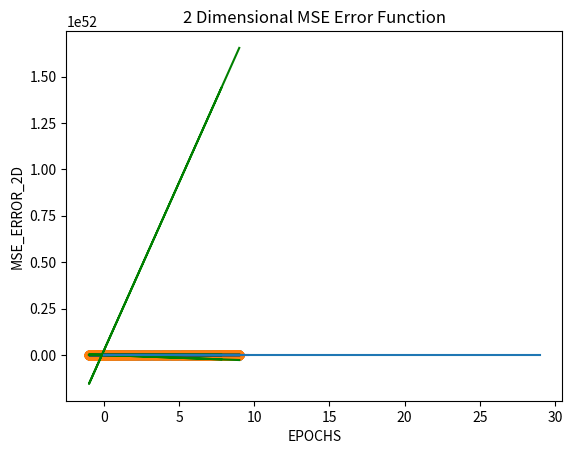

Generate this figure with matplotlib: (Note: this script raises an exception after producing the figure.)
import matplotlib.pyplot as plt
import numpy as np
from mpl_toolkits.mplot3d import Axes3D

# define angle and datatypes to draw a circle
angle = np.arange(0,7,0.015)
np.random.seed(1)
r = 5 + np.random.randint(0,1,angle.shape[0])
xx= r * np.cos(angle) + 4
yy= r * np.sin(angle) + 4

xt = []
sum2 = 0
p =[]
y_predd = []
sum3=[]


#we need to convert x1 and y1 to array to use in the gradient descent method
x1 = np.array(xx)
y1 = np.array(yy)
plt.scatter(x1,y1)

###closed equation and find the best line to classify data###
xtest = np.array([[8],[0.1],[6.75],[4.25],[8.7],[1.2],[5],[9.6]])
x =np.c_[np.ones((len(x1),1)),x1]
zaviye = np.linalg.inv(x.T.dot(x)).dot(x.T).dot(y1)
xtestb = np.c_[np.ones((len(xtest),1)),xtest]
ypred = xtestb.dot(zaviye)
plt.title('2 Dimensional Closed Equation ')
plt.plot(xtest,ypred,'r')
plt.show()

m =0
c =0
M=[]
C=[]

###gradient descent method and after some epochs we'll converg to a best line to classify data###

l = 0.9 #learning rate 
epochs = 30

n = int(len(x1))
#define a function to draw a line to converg a line
def plot_line( y , data_points,i) :
    x_values = data_points#[ i for i in range(int(min(data_points))-1 , int(max(data_points))+2)]
    y_values = y #[ y_pred for x in x_values]
    if 0<=i<10  :
        plt.plot(x_values, y_values, 'orange')
    if 10<=i<20:
        plt.plot(x_values, y_values, 'blue')
    if 20<=i<30:
        plt.plot(x_values, y_values, 'green')
# we define a for loop to find a best line after some epochs


for i in range(epochs):
    y_pred = m*x1 + c
    d_m = (2/n) * sum(x1 * (y_pred - y1[i]))
    d_c = (2/n) * sum(y_pred - y1[i])
    m = m - l * d_m #update m in each iteration
    c = c - l * d_c #update c in each iteration
    M.append(m)
    C.append(c)
    plot_line(y_pred,x1,i)
#draw a circle again
print('Optimum m in "y = m * x + c" is {}'.format(M[29]))
print('Optimum c in "y = m * x + c" is {}'.format(C[29]))
plt.title('2 Dimensional Gradient Descent ')
plt.scatter(x1,y1)
plt.xlabel('X')
plt.ylabel('Y')
plt.show()
#we define a mean square error function to find a error in every update and epoch
sum2=0
sm = []
smm=[]
smm1 = []
epoch = np.arange(30)

for j in range(len(M)):
    for i in range(len(x1)):
        y = M[j] * x1[i] + C[j]
        y_predd.append(y)
    for i in range(len(x1)):
        #mean square error formula
        sum2 = (1/len(y_predd))*(((y1[i] - y_predd[i])*(y1[i] - y_predd[i])))
        smm.append(sum2)
        smm1.append(sum2)
        sum2 = 0
    sm.append(np.sum(smm))
    smm = []
#we draw a 2 dimensional plot for error function that we found
plt.title('2 Dimensional MSE Error Function')
plt.plot(sm)
plt.xlabel('EPOCHS')
plt.ylabel('MSE_ERROR_2D')
plt.show()

    
def draw_3d_plot():
    #we draw a 3 dimensional plot for error function that we found
    x11,x12= np.meshgrid(sm,sm)
    z11,z12 = np.meshgrid(M,C)
    fig = plt.figure(figsize = (8,8))
    ax = fig.gca(projection = '3d')
    s= ax.plot_surface(z11,z12,x11,cmap = plt.cm.rainbow)
    cset = ax.contour(z11,z12,x11,zdir='z',offset=0,cmap = plt.cm.rainbow)#define contour for 3D plot
    plt.title('3 Dimensional Error Function with draw 3 Dimensional contour')
    plt.ylabel('C : from y_pred = x * M + C')
    plt.xlabel('M : from y_pred = x * M + C')
    plt.show()
    plt.title('2 Dimensional contour by showing direction of convergence')
    plt.xlabel('M : from y_pred = x * M + C')
    plt.ylabel('Error')
    plt.contourf(z11,x12,x11)# define a 2 dimensional countor for 3D plot
    plt.colorbar();
    plt.scatter(z11,x11,marker='v',color="yellow")
    plt.show()
draw_3d_plot()
#we define a MAE function to find a error in every update and epoch
sum2=0
sm = []
smm=[]
for j in range(len(M)):
    for i in range(len(x1)):
        y = M[j] * x1[i] + C[j]
        y_predd.append(y)
    for i in range(len(x1)):
        sum2 = (1/len(y_predd))*abs(((y1[i] - y_predd[i])))
        smm.append(sum2)
        sum2 = 0
    sm.append(np.sum(smm))
    smm = []
plt.title('2 Dimensional MAE Error Function')
plt.plot(sm)
plt.xlabel('EPOCHS')
plt.ylabel('MSA_ERROR_2D')
plt.show()
draw_3d_plot()
plt.show()
#we define a UKA function to find a error in every update and epoch
sum2=0
sm = []
smm=[]
for j in range(len(M)):
    for i in range(len(x1)):
        y = M[j] * x1[i] + C[j]
        y_predd.append(y)
    for i in range(len(x1)):
        sum2 = (1/len(y_predd))*((y1[i] - y_predd[i]))
        smm.append(sum2)
        sum2 = 0
    sm.append(np.sum(smm))
    smm = []
plt.title('2 Dimensional UKE Error Function')
plt.plot(sm)
plt.xlabel('EPOCHS')
plt.ylabel('UKE_ERROR_2D')
plt.show()
draw_3d_plot()



    


